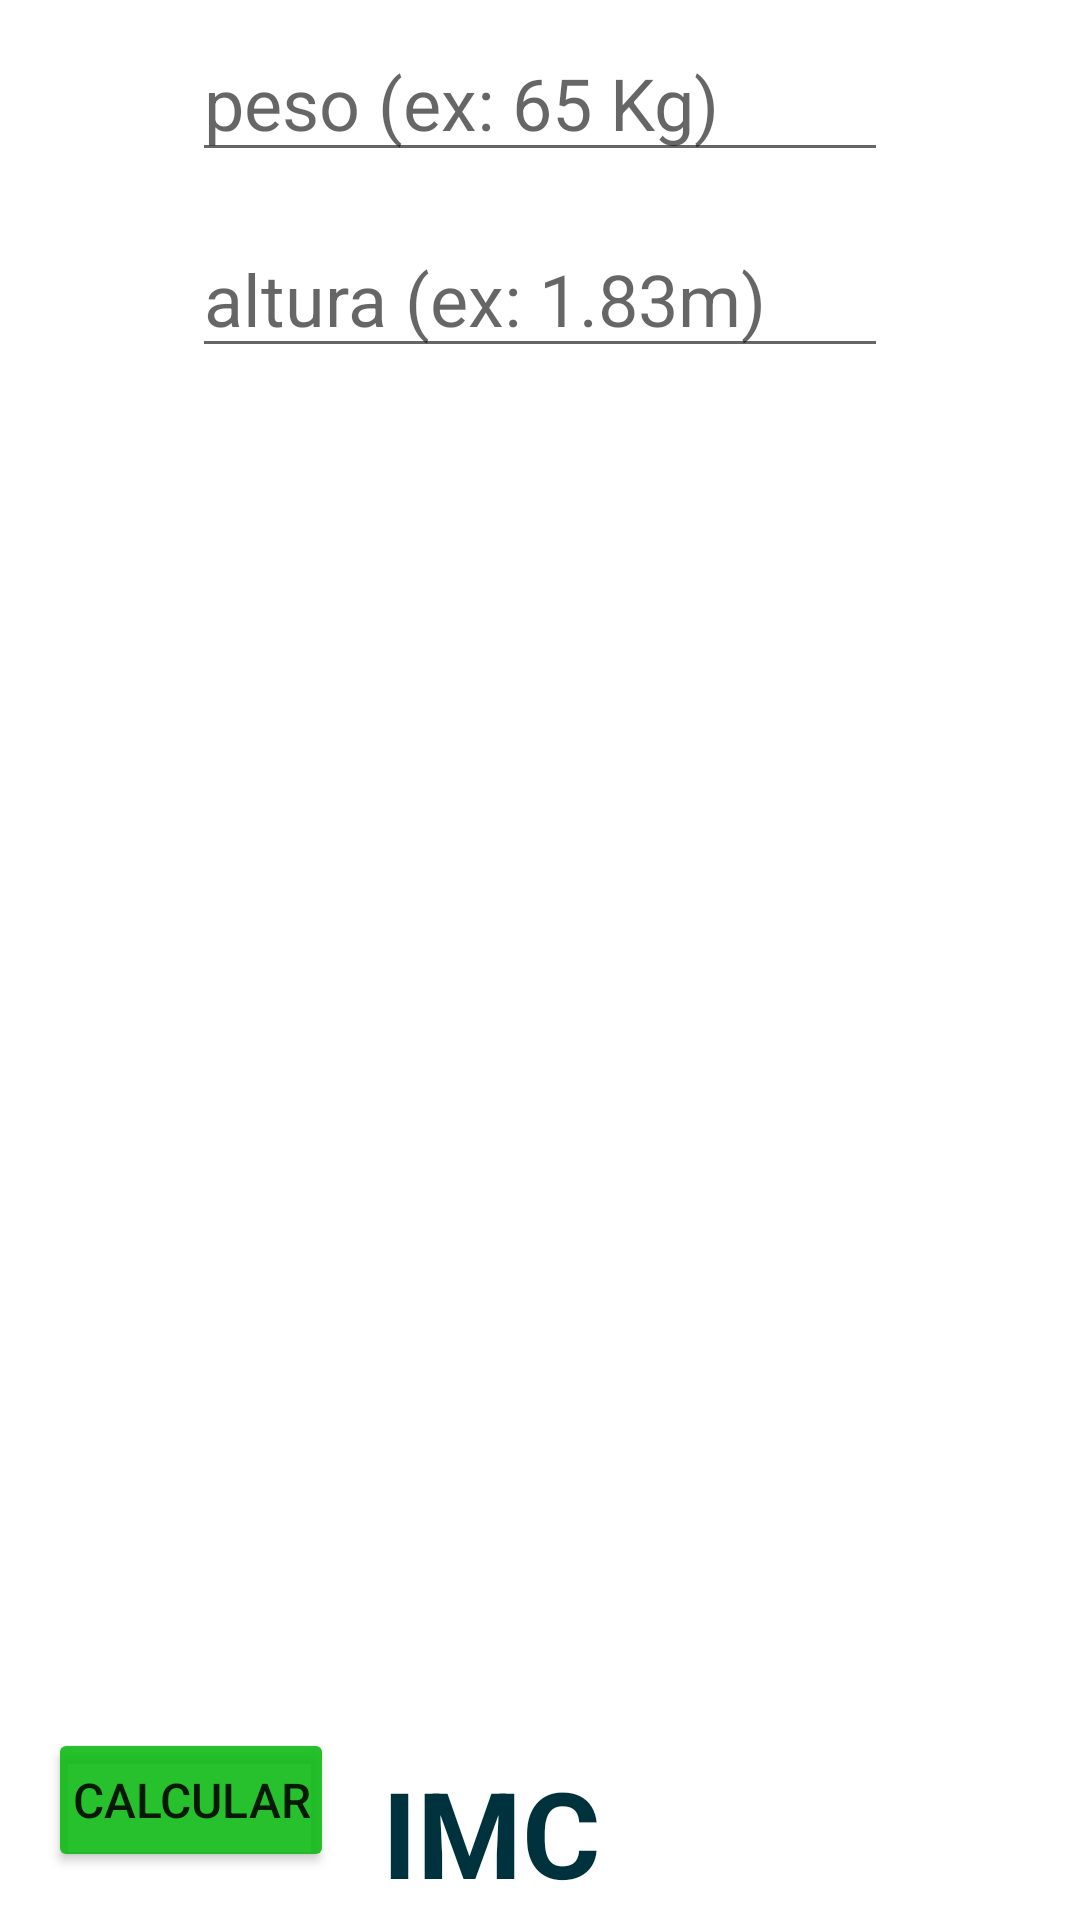

Here is an Android app screen rendered from its layout file. Give the layout XML and the strings, colors and styles it references.
<!-- AndroidManifest.xml: application theme Theme.Imcapp -->
<!-- res/layout/main_relative.xml -->
<?xml version="1.0" encoding="utf-8"?>
<RelativeLayout
    xmlns:android="http://schemas.android.com/apk/res/android"
    xmlns:tools="http://schemas.android.com/tools"
    android:layout_width="match_parent"
    android:layout_height="match_parent">

    <Button
        android:id="@+id/calculaBTN"
        android:layout_width="wrap_content"
        android:layout_height="wrap_content"
        android:layout_alignParentBottom="true"
        android:text="@string/botao_calcular"
        style="@style/button_ok"/>

    <TextView
        android:id="@+id/tituloTXT"
        android:layout_width="wrap_content"
        android:layout_height="wrap_content"
        android:layout_alignTop="@+id/calculaBTN"
        android:layout_toEndOf="@+id/calculaBTN"
        android:text="@string/titulo_aplicacao"
        android:layout_centerHorizontal="true"
        style="@style/title" />

    <TextView
        android:id="@+id/subtituloTXT"
        android:layout_width="wrap_content"
        android:layout_height="wrap_content"
        android:layout_centerHorizontal="true"
        android:layout_above="@+id/pesoEDT"
        android:text="@string/subtitulo_aplicacao"
        style="@style/subtitle"/>

    <EditText
        android:id="@+id/pesoEDT"
        style="@style/input"
        android:layout_width="match_parent"
        android:layout_height="wrap_content"
        android:layout_centerHorizontal="true"
        android:hint="@string/peso"
        android:inputType="numberDecimal" />

    <EditText
        android:id="@+id/alturaEDT"
        android:layout_width="match_parent"
        android:layout_height="wrap_content"
        android:layout_centerHorizontal="true"
        android:layout_below="@+id/pesoEDT"
        android:hint="@string/altura"
        android:inputType="numberDecimal"
        style="@style/input" />



</RelativeLayout>
<!-- resources referenced by this layout -->
<resources>
  <string name="altura"> altura (ex: 1.83m) </string>
  <string name="botao_calcular">Calcular</string>
  <string name="peso"> peso (ex: 65 Kg) </string>
  <string name="subtitulo_aplicacao"> Calculo do Índice de Massa Corporal </string>
  <string name="titulo_aplicacao">IMC </string>
  <style name="button_ok">
          <item name="android:textSize">16sp</item>
          <item name="android:backgroundTint">@color/color_button_ok</item>
          <item name="android:layout_margin">16dp</item>
          <item name="android:padding">8dp</item>
      </style>
  <style name="input">
          <item name="android:textSize">24sp</item>
          <item name="android:textColor">@color/color_05</item>
          <item name="android:layout_marginTop">8dp</item>
          <item name="android:layout_marginLeft">64dp</item>
          <item name="android:layout_marginRight">64dp</item>
          <item name="android:layout_marginBottom">8dp</item>
      </style>
  <style name="subtitle">
          <item name="android:textSize">16sp</item>
          <item name="android:textColor">@color/subtitle_default</item>
          <item name="android:layout_marginLeft">16dp</item>
          <item name="android:layout_marginRight">16dp</item>
          <item name="android:layout_marginBottom">56dp</item>
          <item name="android:textAlignment">center</item>
      </style>
  <style name="title">
          <item name="android:textSize">40sp</item>
          <item name="android:textColor">@color/color_01</item>
          <item name="android:textStyle">bold</item>
          <item name="android:textAllCaps">true</item>
          <item name="android:layout_marginTop">8dp</item>
          <item name="android:textAlignment">center</item>
      </style>
  <style name="Theme.Imcapp" parent="Theme.MaterialComponents.DayNight.DarkActionBar">
          
          <item name="colorPrimary">@color/color_01</item>
          <item name="colorPrimaryVariant">@color/color_08</item>
          <item name="colorOnPrimary">@color/white</item>
          
          <item name="colorSecondary">@color/color_05</item>
          <item name="colorSecondaryVariant">@color/color_04</item>
          <item name="colorOnSecondary">@color/color_03</item>
          
          <item name="android:statusBarColor" tools:targetApi="l">?attr/colorPrimaryVariant</item>
          
      </style>
  <color name="color_button_ok">#DF08B80F</color>
  <color name="color_05">#410c06</color>
  <color name="subtitle_default">#9098ab</color>
  <color name="color_01">#00323d</color>
  <color name="white">#FFFFFFFF</color>
  <color name="color_04">#cc6b4a</color>
  <color name="color_03">#f4b862</color>
</resources>
